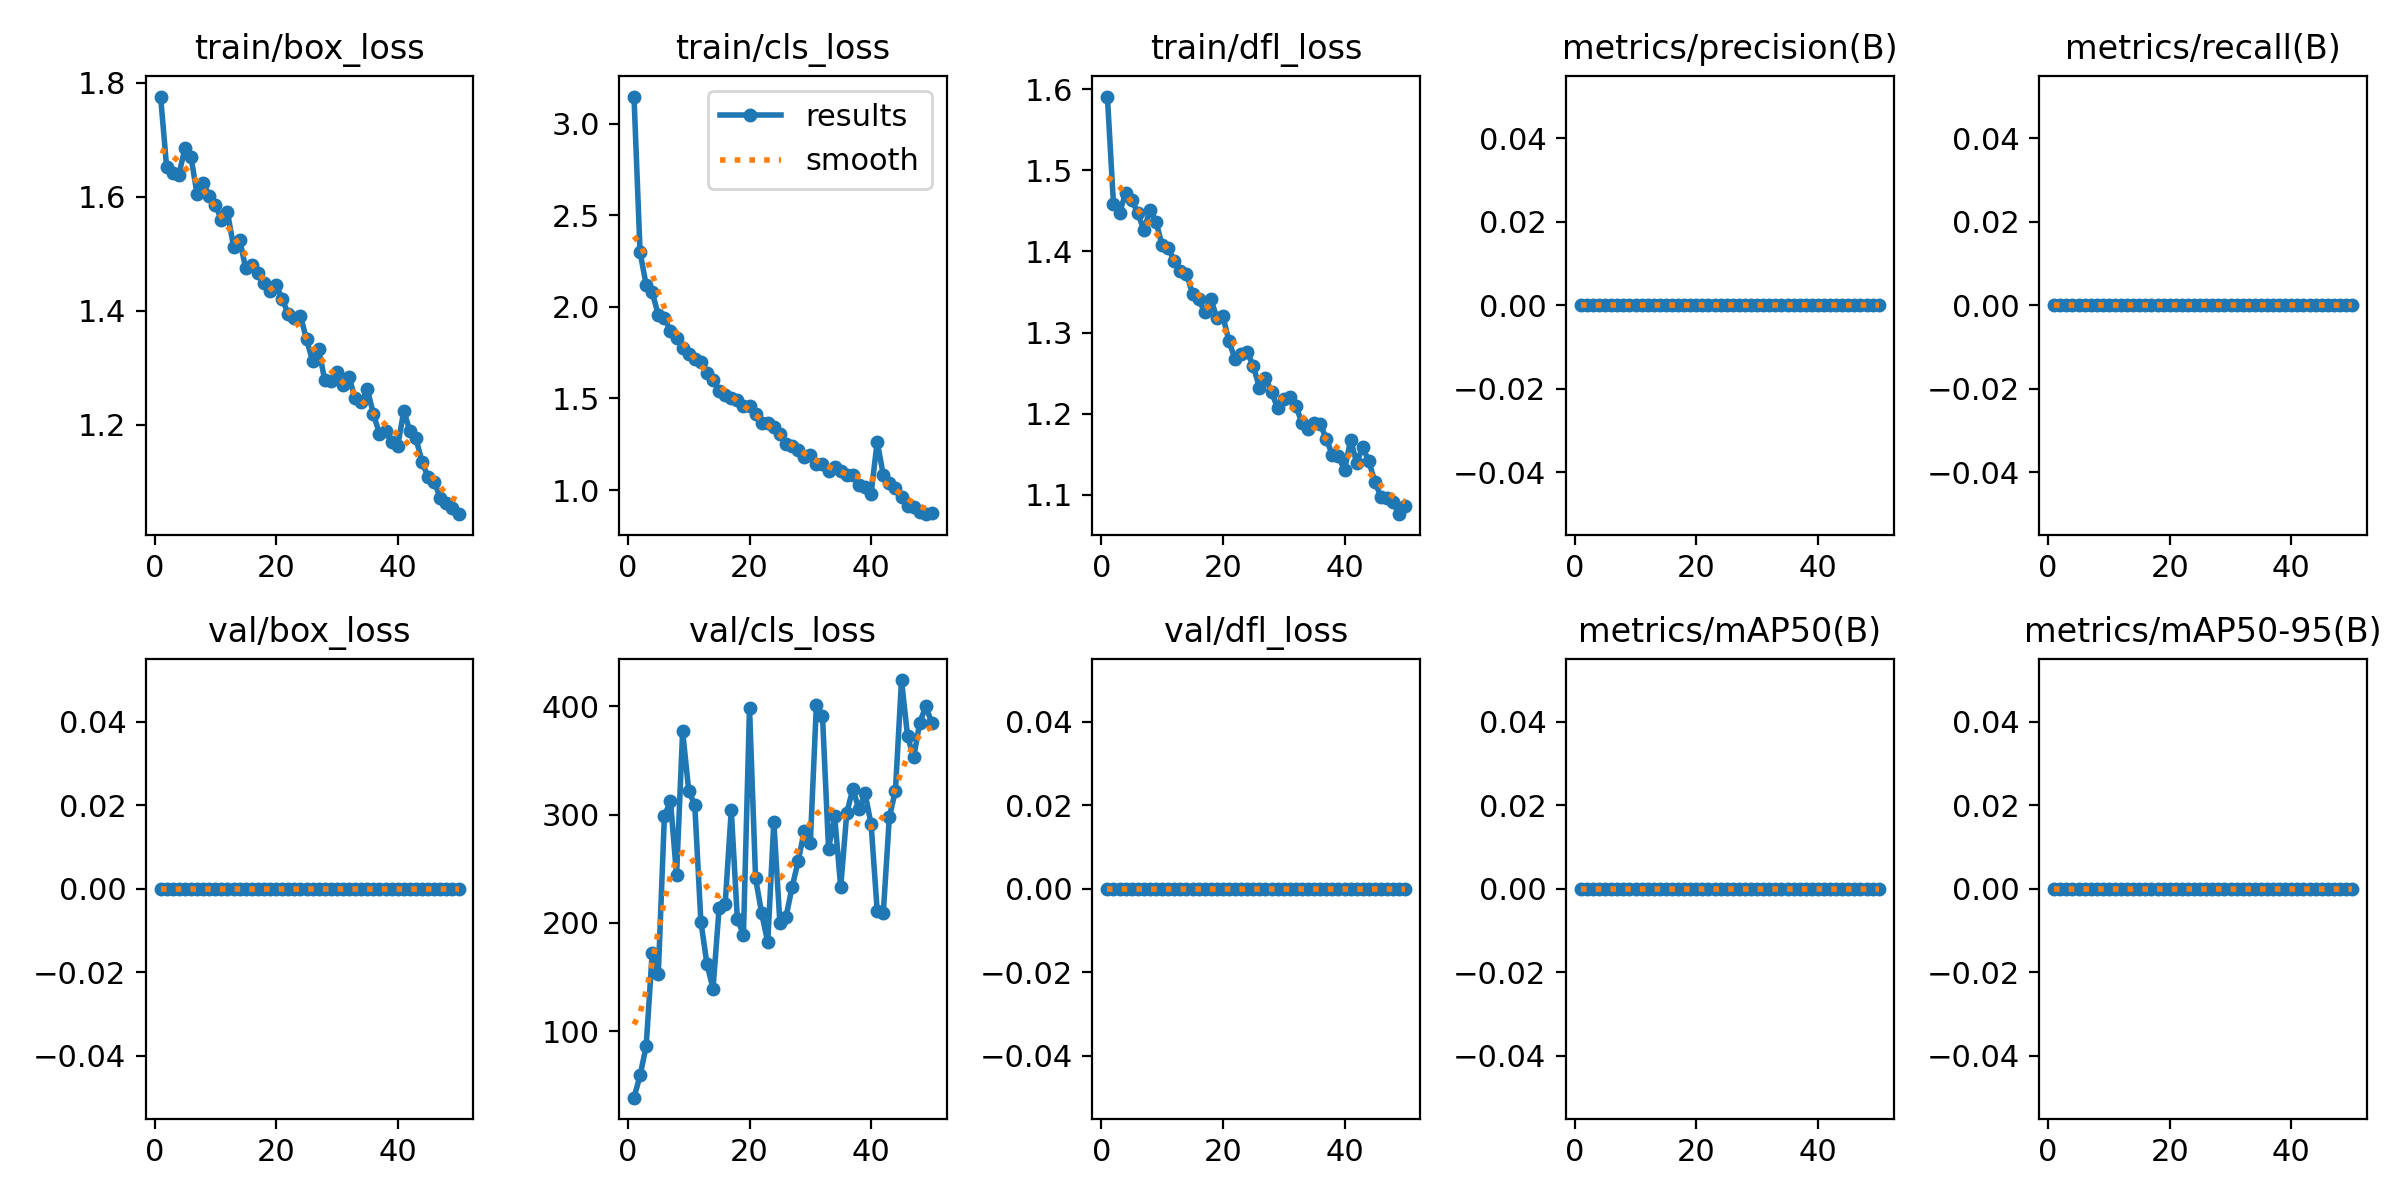

The data file committed next to this chart (first rows):
epoch, time, train/box_loss, train/cls_loss, train/dfl_loss, metrics/precision(B), metrics/recall(B), metrics/mAP50(B), metrics/mAP50-95(B), val/box_loss, val/cls_loss, val/dfl_loss, lr/pg0, lr/pg1, lr/pg2
1, 4.894, 1.776, 3.147, 1.591, 0, 0, 0, 0, 0, 38.94, 0, 0.0003001, 0.0003001, 0.0003001
2, 7.269, 1.651, 2.298, 1.458, 0, 0, 0, 0, 0, 59.41, 0, 0.0006046, 0.0006046, 0.0006046
3, 9.668, 1.641, 2.119, 1.447, 0, 0, 0, 0, 0, 86.3, 0, 0.0008966, 0.0008966, 0.0008966
4, 12.04, 1.638, 2.078, 1.472, 0, 0, 0, 0, 0, 172.7, 0, 0.001176, 0.001176, 0.001176
5, 14.45, 1.685, 1.956, 1.463, 0, 0, 0, 0, 0, 153.3, 0, 0.001443, 0.001443, 0.001443
6, 16.85, 1.67, 1.938, 1.447, 0, 0, 0, 0, 0, 298.5, 0, 0.001502, 0.001502, 0.001502
7, 19.27, 1.605, 1.869, 1.426, 0, 0, 0, 0, 0, 312.6, 0, 0.001469, 0.001469, 0.001469
8, 21.67, 1.625, 1.829, 1.451, 0, 0, 0, 0, 0, 244, 0, 0.001436, 0.001436, 0.001436
9, 24.08, 1.601, 1.777, 1.437, 0, 0, 0, 0, 0, 376.7, 0, 0.001403, 0.001403, 0.001403
10, 26.5, 1.586, 1.744, 1.407, 0, 0, 0, 0, 0, 322, 0, 0.00137, 0.00137, 0.00137
11, 28.97, 1.559, 1.716, 1.404, 0, 0, 0, 0, 0, 308.6, 0, 0.001337, 0.001337, 0.001337
12, 31.4, 1.573, 1.698, 1.389, 0, 0, 0, 0, 0, 201.3, 0, 0.001304, 0.001304, 0.001304
13, 33.83, 1.513, 1.637, 1.376, 0, 0, 0, 0, 0, 162.1, 0, 0.001271, 0.001271, 0.001271
14, 36.27, 1.525, 1.602, 1.372, 0, 0, 0, 0, 0, 139.6, 0, 0.001238, 0.001238, 0.001238
15, 38.71, 1.475, 1.542, 1.347, 0, 0, 0, 0, 0, 213.9, 0, 0.001205, 0.001205, 0.001205
16, 41.16, 1.481, 1.519, 1.341, 0, 0, 0, 0, 0, 217.7, 0, 0.001172, 0.001172, 0.001172
17, 43.63, 1.466, 1.501, 1.325, 0, 0, 0, 0, 0, 304, 0, 0.001139, 0.001139, 0.001139
18, 46.12, 1.448, 1.489, 1.341, 0, 0, 0, 0, 0, 203.9, 0, 0.001106, 0.001106, 0.001106
19, 49, 1.434, 1.461, 1.318, 0, 0, 0, 0, 0, 189, 0, 0.001073, 0.001073, 0.001073
20, 51.47, 1.445, 1.456, 1.32, 0, 0, 0, 0, 0, 398.5, 0, 0.00104, 0.00104, 0.00104
21, 53.96, 1.421, 1.415, 1.289, 0, 0, 0, 0, 0, 241.2, 0, 0.001007, 0.001007, 0.001007
22, 56.48, 1.395, 1.365, 1.267, 0, 0, 0, 0, 0, 208.9, 0, 0.0009739, 0.0009739, 0.0009739
23, 58.96, 1.388, 1.364, 1.274, 0, 0, 0, 0, 0, 182.1, 0, 0.0009409, 0.0009409, 0.0009409
24, 61.44, 1.392, 1.345, 1.276, 0, 0, 0, 0, 0, 293.4, 0, 0.0009078, 0.0009078, 0.0009078
25, 63.93, 1.35, 1.303, 1.259, 0, 0, 0, 0, 0, 199.8, 0, 0.0008748, 0.0008748, 0.0008748
26, 66.42, 1.312, 1.249, 1.232, 0, 0, 0, 0, 0, 205.6, 0, 0.0008418, 0.0008418, 0.0008418
27, 68.91, 1.333, 1.24, 1.244, 0, 0, 0, 0, 0, 232.9, 0, 0.0008088, 0.0008088, 0.0008088
28, 71.41, 1.278, 1.22, 1.227, 0, 0, 0, 0, 0, 256.9, 0, 0.0007758, 0.0007758, 0.0007758
29, 73.89, 1.277, 1.178, 1.207, 0, 0, 0, 0, 0, 284.4, 0, 0.0007428, 0.0007428, 0.0007428
30, 76.38, 1.293, 1.191, 1.218, 0, 0, 0, 0, 0, 274, 0, 0.0007098, 0.0007098, 0.0007098
31, 78.87, 1.27, 1.14, 1.221, 0, 0, 0, 0, 0, 400.9, 0, 0.0006768, 0.0006768, 0.0006768
32, 81.37, 1.283, 1.14, 1.21, 0, 0, 0, 0, 0, 391.2, 0, 0.0006438, 0.0006438, 0.0006438
33, 83.86, 1.246, 1.106, 1.188, 0, 0, 0, 0, 0, 268.6, 0, 0.0006108, 0.0006108, 0.0006108
34, 86.34, 1.24, 1.124, 1.182, 0, 0, 0, 0, 0, 298.5, 0, 0.0005778, 0.0005778, 0.0005778
35, 88.82, 1.263, 1.102, 1.189, 0, 0, 0, 0, 0, 233, 0, 0.0005448, 0.0005448, 0.0005448
36, 91.31, 1.219, 1.081, 1.188, 0, 0, 0, 0, 0, 301.5, 0, 0.0005118, 0.0005118, 0.0005118
37, 93.77, 1.185, 1.081, 1.169, 0, 0, 0, 0, 0, 323.8, 0, 0.0004788, 0.0004788, 0.0004788
38, 96.25, 1.19, 1.028, 1.149, 0, 0, 0, 0, 0, 304.7, 0, 0.0004458, 0.0004458, 0.0004458
39, 98.71, 1.17, 1.015, 1.148, 0, 0, 0, 0, 0, 319.4, 0, 0.0004127, 0.0004127, 0.0004127
40, 101.2, 1.162, 0.9805, 1.13, 0, 0, 0, 0, 0, 291, 0, 0.0003797, 0.0003797, 0.0003797
41, 106.3, 1.225, 1.263, 1.168, 0, 0, 0, 0, 0, 211.1, 0, 0.0003467, 0.0003467, 0.0003467
42, 108.8, 1.189, 1.083, 1.14, 0, 0, 0, 0, 0, 209, 0, 0.0003137, 0.0003137, 0.0003137
43, 111.3, 1.176, 1.041, 1.159, 0, 0, 0, 0, 0, 297.6, 0, 0.0002807, 0.0002807, 0.0002807
44, 113.7, 1.135, 1.01, 1.141, 0, 0, 0, 0, 0, 322, 0, 0.0002477, 0.0002477, 0.0002477
45, 116.1, 1.108, 0.9608, 1.116, 0, 0, 0, 0, 0, 424, 0, 0.0002147, 0.0002147, 0.0002147
46, 118.5, 1.101, 0.9144, 1.097, 0, 0, 0, 0, 0, 372, 0, 0.0001817, 0.0001817, 0.0001817
47, 120.9, 1.072, 0.9097, 1.096, 0, 0, 0, 0, 0, 352.7, 0, 0.0001487, 0.0001487, 0.0001487
48, 123.4, 1.063, 0.878, 1.091, 0, 0, 0, 0, 0, 384.8, 0, 0.0001157, 0.0001157, 0.0001157
49, 125.8, 1.054, 0.8681, 1.076, 0, 0, 0, 0, 0, 399.7, 0, 8.26832e-05, 8.26832e-05, 8.26832e-05
50, 128.3, 1.043, 0.8724, 1.087, 0, 0, 0, 0, 0, 384, 0, 4.96766e-05, 4.96766e-05, 4.96766e-05
